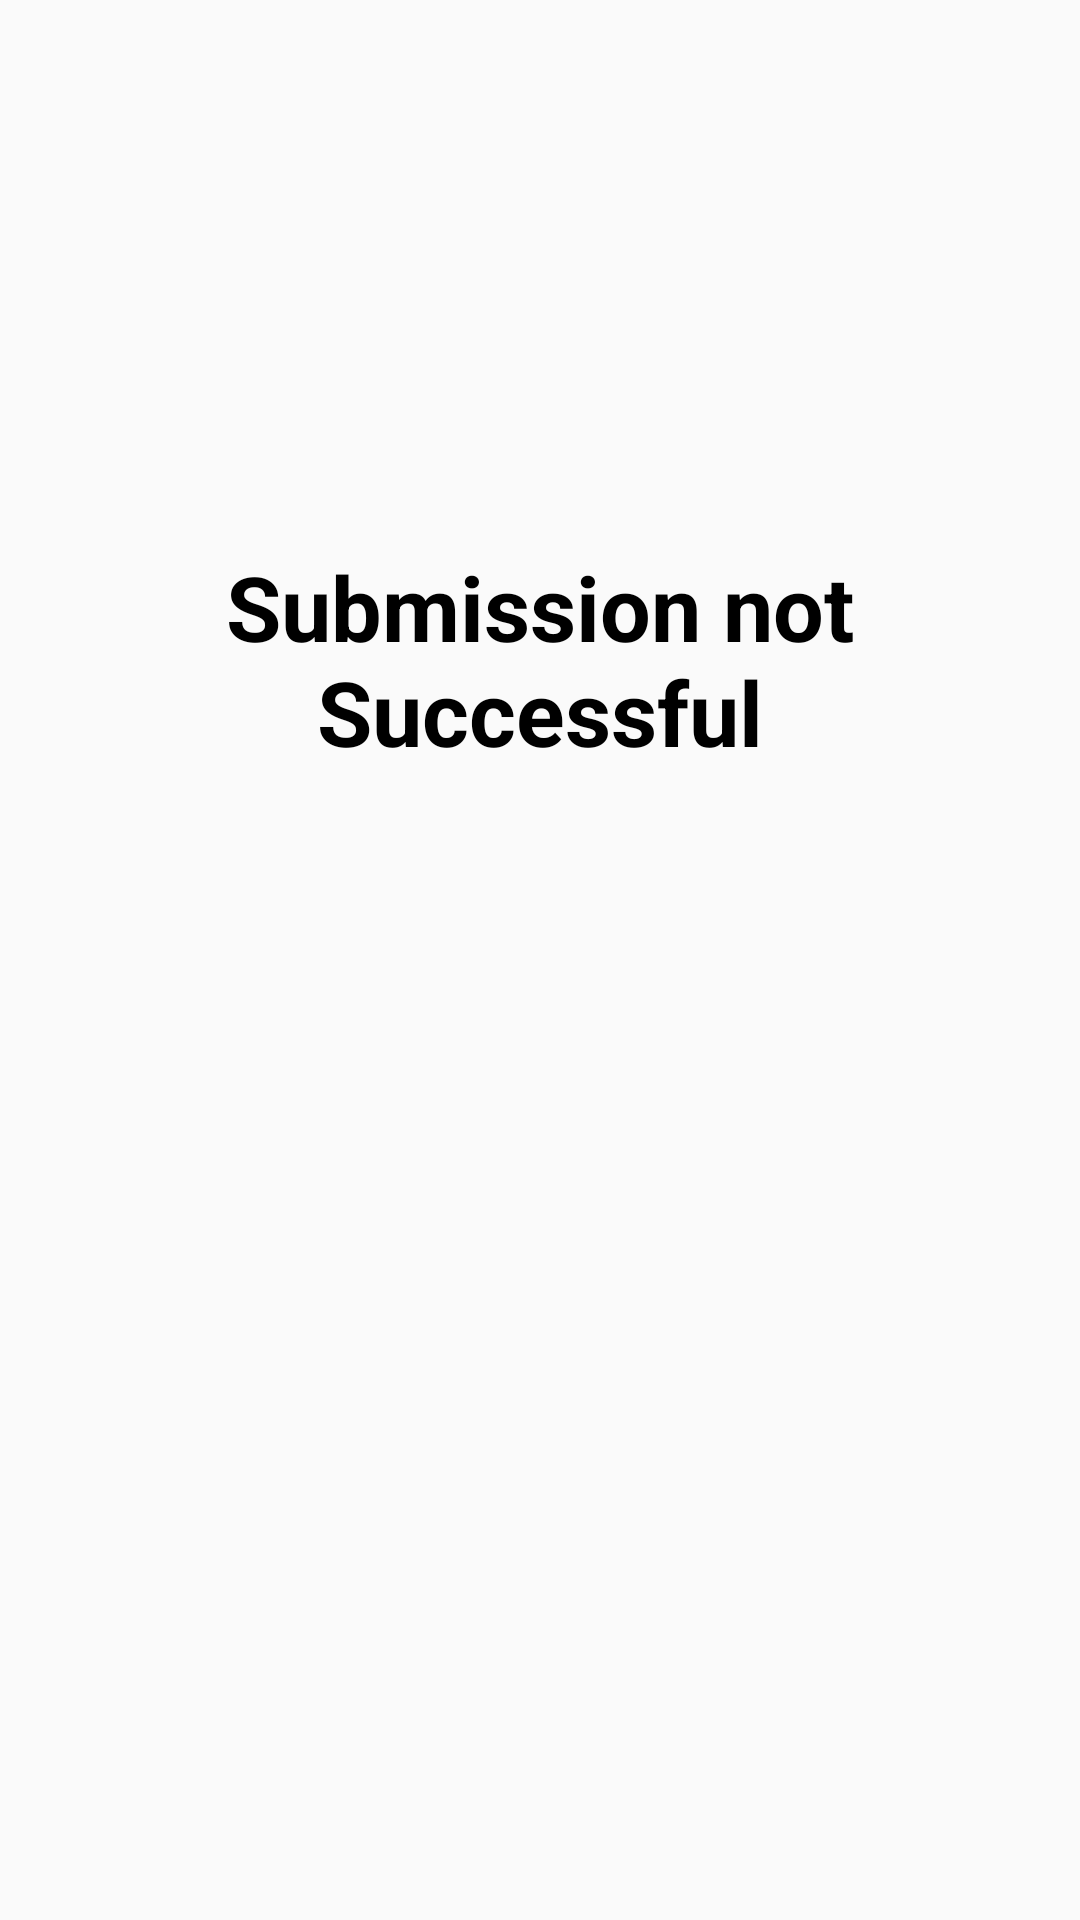

This screen was rendered from an Android layout file. Write that file and the resources it references.
<!-- AndroidManifest.xml: application theme AppTheme -->
<!-- res/layout/custom_reject_dialog.xml -->
<?xml version="1.0" encoding="utf-8"?>
<androidx.constraintlayout.widget.ConstraintLayout xmlns:android="http://schemas.android.com/apk/res/android"
    android:layout_width="match_parent"
    android:layout_height="match_parent"
    xmlns:app="http://schemas.android.com/apk/res-auto">

    <ImageView
        android:layout_marginTop="16dp"
        android:id="@+id/red_caution"
        android:layout_width="150dp"
        android:layout_height="150dp"
        android:scaleType="centerCrop"
        android:src="@drawable/red_caution"
        app:layout_constraintStart_toStartOf="parent"
        app:layout_constraintTop_toTopOf="parent"
        app:layout_constraintEnd_toEndOf="parent"/>

    <TextView
        android:layout_width="wrap_content"
        android:layout_height="wrap_content"
        android:text="@string/submission_un_successful"
        android:layout_marginTop="16dp"
        android:textSize="30sp"
        android:gravity="center"
        android:textStyle="bold"
        android:textColor="@android:color/black"
        app:layout_constraintTop_toBottomOf="@id/red_caution"
        app:layout_constraintStart_toStartOf="parent"
        app:layout_constraintEnd_toEndOf="parent"/>

</androidx.constraintlayout.widget.ConstraintLayout>
<!-- resources referenced by this layout -->
<resources>
  <string name="submission_un_successful">Submission not Successful</string>
  <style name="AppTheme" parent="Theme.AppCompat.Light.NoActionBar">
          
          <item name="colorPrimary">@color/colorPrimary</item>
          <item name="colorPrimaryDark">@color/colorPrimaryDark</item>
          <item name="colorAccent">@color/colorAccent</item>
          <item name="android:homeAsUpIndicator">@drawable/back_button_image</item>
  
      </style>
  <color name="colorPrimary">#6200EE</color>
  <color name="colorPrimaryDark">#000000</color>
  <color name="colorAccent">#03DAC5</color>
</resources>
